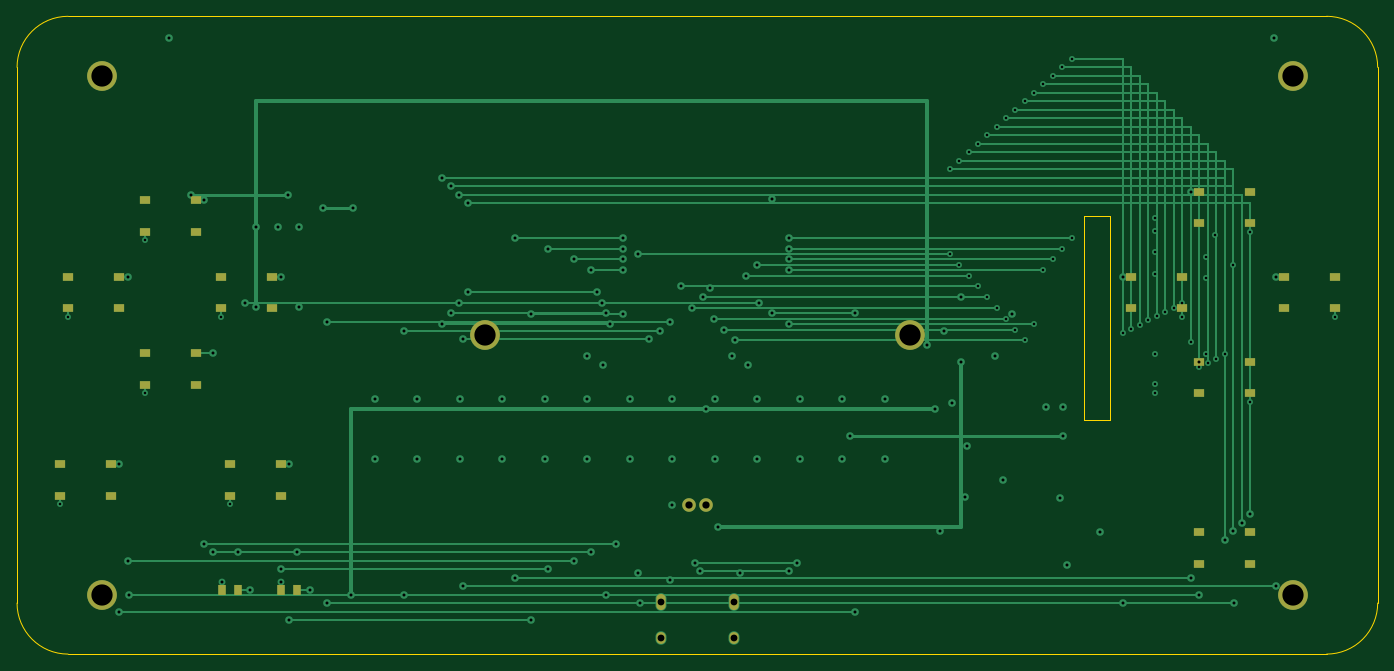
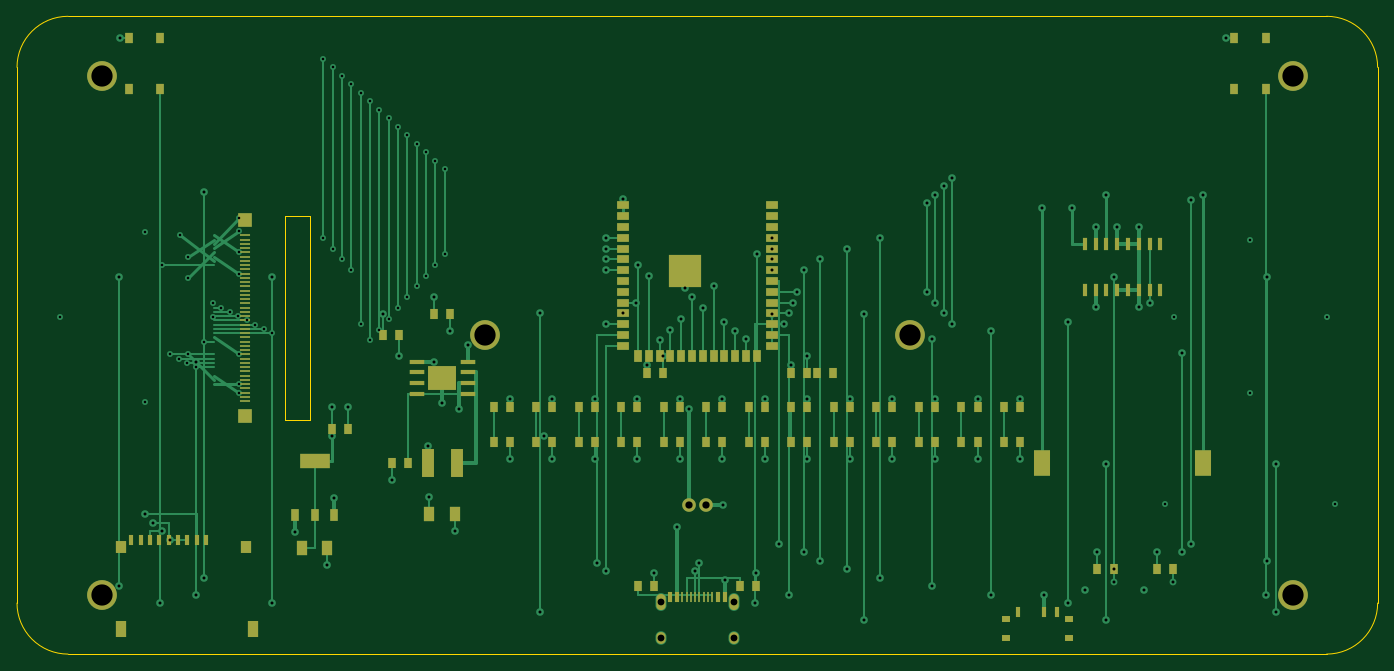
Circuit board: 10 layer files. Board 160.0 x 75.0 mm.
- bottom_copper: esp32-emu-turbo-B_Cu.gbl (30700 bytes)
- bottom_mask: esp32-emu-turbo-B_Mask.gbs (8300 bytes)
- paste: esp32-emu-turbo-B_Paste.gbp (7785 bytes)
- bottom_silk: esp32-emu-turbo-B_Silkscreen.gbo (8310 bytes)
- outline: esp32-emu-turbo-Edge_Cuts.gm1 (1160 bytes)
- top_copper: esp32-emu-turbo-F_Cu.gtl (18131 bytes)
- top_mask: esp32-emu-turbo-F_Mask.gts (2508 bytes)
- paste: esp32-emu-turbo-F_Paste.gtp (1976 bytes)
- top_silk: esp32-emu-turbo-F_Silkscreen.gto (2518 bytes)
- drill: esp32-emu-turbo.drl (3826 bytes)

=== bottom_copper: esp32-emu-turbo-B_Cu.gbl (30700 bytes, source omitted) ===
=== bottom_mask: esp32-emu-turbo-B_Mask.gbs (8300 bytes, source omitted) ===
=== paste: esp32-emu-turbo-B_Paste.gbp (7785 bytes, source omitted) ===
=== bottom_silk: esp32-emu-turbo-B_Silkscreen.gbo (8310 bytes, source omitted) ===
=== outline: esp32-emu-turbo-Edge_Cuts.gm1 ===
%TF.GenerationSoftware,KiCad,Pcbnew,10.0.0-rc1.1-492-ge2a9f06420*%
%TF.CreationDate,2026-02-27T18:13:55+00:00*%
%TF.ProjectId,esp32-emu-turbo,65737033-322d-4656-9d75-2d747572626f,rev?*%
%TF.SameCoordinates,Original*%
%TF.FileFunction,Profile,NP*%
%FSLAX46Y46*%
G04 Gerber Fmt 4.6, Leading zero omitted, Abs format (unit mm)*
G04 Created by KiCad (PCBNEW 10.0.0-rc1.1-492-ge2a9f06420) date 2026-02-27 18:13:55*
%MOMM*%
%LPD*%
G01*
G04 APERTURE LIST*
%TA.AperFunction,Profile*%
%ADD10C,0.050000*%
%TD*%
G04 APERTURE END LIST*
D10*
X6000000Y0D02*
X154000000Y0D01*
X160000000Y-6000000D02*
X160000000Y-69000000D01*
X154000000Y-75000000D02*
X6000000Y-75000000D01*
X0Y-69000000D02*
X0Y-6000000D01*
X0Y-6000000D02*
G75*
G02*
X6000000Y0I6000000J0D01*
G01*
X154000000Y0D02*
G75*
G02*
X160000000Y-6000000I0J-6000000D01*
G01*
X160000000Y-69000000D02*
G75*
G02*
X154000000Y-75000000I-6000000J0D01*
G01*
X6000000Y-75000000D02*
G75*
G02*
X0Y-69000000I0J6000000D01*
G01*
X125500000Y-23500000D02*
X128500000Y-23500000D01*
X128500000Y-23500000D02*
X128500000Y-47500000D01*
X128500000Y-47500000D02*
X125500000Y-47500000D01*
X125500000Y-47500000D02*
X125500000Y-23500000D01*
M02*

=== top_copper: esp32-emu-turbo-F_Cu.gtl (18131 bytes, source omitted) ===
=== top_mask: esp32-emu-turbo-F_Mask.gts ===
%TF.GenerationSoftware,KiCad,Pcbnew,10.0.0-rc1.1-492-ge2a9f06420*%
%TF.CreationDate,2026-02-27T18:13:55+00:00*%
%TF.ProjectId,esp32-emu-turbo,65737033-322d-4656-9d75-2d747572626f,rev?*%
%TF.SameCoordinates,Original*%
%TF.FileFunction,Soldermask,Top*%
%TF.FilePolarity,Negative*%
%FSLAX46Y46*%
G04 Gerber Fmt 4.6, Leading zero omitted, Abs format (unit mm)*
G04 Created by KiCad (PCBNEW 10.0.0-rc1.1-492-ge2a9f06420) date 2026-02-27 18:13:55*
%MOMM*%
%LPD*%
G01*
G04 APERTURE LIST*
%ADD10C,3.500000*%
%ADD11R,1.200000X0.900000*%
%ADD12R,1.000000X1.300000*%
%ADD13O,1.100000X1.900000*%
%ADD14O,1.100000X1.400000*%
%ADD15C,1.600000*%
G04 APERTURE END LIST*
D10*
%TO.C,*%
X10000000Y-7000000D03*
%TD*%
%TO.C,*%
X150000000Y-7000000D03*
%TD*%
%TO.C,*%
X10000000Y-68000000D03*
%TD*%
%TO.C,*%
X150000000Y-68000000D03*
%TD*%
%TO.C,*%
X55000000Y-37500000D03*
%TD*%
%TO.C,*%
X105000000Y-37500000D03*
%TD*%
D11*
%TO.C,SW1*%
X15000000Y-21650000D03*
X21000000Y-21650000D03*
X15000000Y-25350000D03*
X21000000Y-25350000D03*
%TD*%
%TO.C,SW2*%
X15000000Y-39650000D03*
X21000000Y-39650000D03*
X15000000Y-43350000D03*
X21000000Y-43350000D03*
%TD*%
%TO.C,SW3*%
X6000000Y-30650000D03*
X12000000Y-30650000D03*
X6000000Y-34350000D03*
X12000000Y-34350000D03*
%TD*%
%TO.C,SW4*%
X24000000Y-30650000D03*
X30000000Y-30650000D03*
X24000000Y-34350000D03*
X30000000Y-34350000D03*
%TD*%
%TO.C,SW5*%
X139000000Y-20650000D03*
X145000000Y-20650000D03*
X139000000Y-24350000D03*
X145000000Y-24350000D03*
%TD*%
%TO.C,SW6*%
X149000000Y-30650000D03*
X155000000Y-30650000D03*
X149000000Y-34350000D03*
X155000000Y-34350000D03*
%TD*%
%TO.C,SW7*%
X139000000Y-40650000D03*
X145000000Y-40650000D03*
X139000000Y-44350000D03*
X145000000Y-44350000D03*
%TD*%
%TO.C,SW8*%
X131000000Y-30650000D03*
X137000000Y-30650000D03*
X131000000Y-34350000D03*
X137000000Y-34350000D03*
%TD*%
%TO.C,SW9*%
X5000000Y-52650000D03*
X11000000Y-52650000D03*
X5000000Y-56350000D03*
X11000000Y-56350000D03*
%TD*%
%TO.C,SW10*%
X25000000Y-52650000D03*
X31000000Y-52650000D03*
X25000000Y-56350000D03*
X31000000Y-56350000D03*
%TD*%
%TO.C,SW13*%
X139000000Y-60650000D03*
X145000000Y-60650000D03*
X139000000Y-64350000D03*
X145000000Y-64350000D03*
%TD*%
D12*
%TO.C,LED1*%
X24050000Y-67500000D03*
X25950000Y-67500000D03*
%TD*%
%TO.C,LED2*%
X31050000Y-67500000D03*
X32950000Y-67500000D03*
%TD*%
D13*
%TO.C,J1*%
X84320000Y-68895000D03*
X75680000Y-68895000D03*
D14*
X84320000Y-73075000D03*
X75680000Y-73075000D03*
%TD*%
D15*
%TO.C,J3*%
X81000000Y-57500000D03*
X79000000Y-57500000D03*
%TD*%
M02*

=== paste: esp32-emu-turbo-F_Paste.gtp ===
%TF.GenerationSoftware,KiCad,Pcbnew,10.0.0-rc1.1-492-ge2a9f06420*%
%TF.CreationDate,2026-02-27T18:13:55+00:00*%
%TF.ProjectId,esp32-emu-turbo,65737033-322d-4656-9d75-2d747572626f,rev?*%
%TF.SameCoordinates,Original*%
%TF.FileFunction,Paste,Top*%
%TF.FilePolarity,Positive*%
%FSLAX46Y46*%
G04 Gerber Fmt 4.6, Leading zero omitted, Abs format (unit mm)*
G04 Created by KiCad (PCBNEW 10.0.0-rc1.1-492-ge2a9f06420) date 2026-02-27 18:13:55*
%MOMM*%
%LPD*%
G01*
G04 APERTURE LIST*
%ADD10R,1.200000X0.900000*%
%ADD11R,1.000000X1.300000*%
G04 APERTURE END LIST*
D10*
%TO.C,SW1*%
X15000000Y-21650000D03*
X21000000Y-21650000D03*
X15000000Y-25350000D03*
X21000000Y-25350000D03*
%TD*%
%TO.C,SW2*%
X15000000Y-39650000D03*
X21000000Y-39650000D03*
X15000000Y-43350000D03*
X21000000Y-43350000D03*
%TD*%
%TO.C,SW3*%
X6000000Y-30650000D03*
X12000000Y-30650000D03*
X6000000Y-34350000D03*
X12000000Y-34350000D03*
%TD*%
%TO.C,SW4*%
X24000000Y-30650000D03*
X30000000Y-30650000D03*
X24000000Y-34350000D03*
X30000000Y-34350000D03*
%TD*%
%TO.C,SW5*%
X139000000Y-20650000D03*
X145000000Y-20650000D03*
X139000000Y-24350000D03*
X145000000Y-24350000D03*
%TD*%
%TO.C,SW6*%
X149000000Y-30650000D03*
X155000000Y-30650000D03*
X149000000Y-34350000D03*
X155000000Y-34350000D03*
%TD*%
%TO.C,SW7*%
X139000000Y-40650000D03*
X145000000Y-40650000D03*
X139000000Y-44350000D03*
X145000000Y-44350000D03*
%TD*%
%TO.C,SW8*%
X131000000Y-30650000D03*
X137000000Y-30650000D03*
X131000000Y-34350000D03*
X137000000Y-34350000D03*
%TD*%
%TO.C,SW9*%
X5000000Y-52650000D03*
X11000000Y-52650000D03*
X5000000Y-56350000D03*
X11000000Y-56350000D03*
%TD*%
%TO.C,SW10*%
X25000000Y-52650000D03*
X31000000Y-52650000D03*
X25000000Y-56350000D03*
X31000000Y-56350000D03*
%TD*%
%TO.C,SW13*%
X139000000Y-60650000D03*
X145000000Y-60650000D03*
X139000000Y-64350000D03*
X145000000Y-64350000D03*
%TD*%
D11*
%TO.C,LED1*%
X24050000Y-67500000D03*
X25950000Y-67500000D03*
%TD*%
%TO.C,LED2*%
X31050000Y-67500000D03*
X32950000Y-67500000D03*
%TD*%
M02*

=== top_silk: esp32-emu-turbo-F_Silkscreen.gto ===
%TF.GenerationSoftware,KiCad,Pcbnew,10.0.0-rc1.1-492-ge2a9f06420*%
%TF.CreationDate,2026-02-27T18:13:55+00:00*%
%TF.ProjectId,esp32-emu-turbo,65737033-322d-4656-9d75-2d747572626f,rev?*%
%TF.SameCoordinates,Original*%
%TF.FileFunction,Legend,Top*%
%TF.FilePolarity,Positive*%
%FSLAX46Y46*%
G04 Gerber Fmt 4.6, Leading zero omitted, Abs format (unit mm)*
G04 Created by KiCad (PCBNEW 10.0.0-rc1.1-492-ge2a9f06420) date 2026-02-27 18:13:55*
%MOMM*%
%LPD*%
G01*
G04 APERTURE LIST*
%ADD10C,3.500000*%
%ADD11R,1.200000X0.900000*%
%ADD12R,1.000000X1.300000*%
%ADD13O,1.100000X1.900000*%
%ADD14O,1.100000X1.400000*%
%ADD15C,1.600000*%
G04 APERTURE END LIST*
%LPC*%
D10*
%TO.C,*%
X10000000Y-7000000D03*
%TD*%
%TO.C,*%
X150000000Y-7000000D03*
%TD*%
%TO.C,*%
X10000000Y-68000000D03*
%TD*%
%TO.C,*%
X150000000Y-68000000D03*
%TD*%
%TO.C,*%
X55000000Y-37500000D03*
%TD*%
%TO.C,*%
X105000000Y-37500000D03*
%TD*%
D11*
%TO.C,SW1*%
X15000000Y-21650000D03*
X21000000Y-21650000D03*
X15000000Y-25350000D03*
X21000000Y-25350000D03*
%TD*%
%TO.C,SW2*%
X15000000Y-39650000D03*
X21000000Y-39650000D03*
X15000000Y-43350000D03*
X21000000Y-43350000D03*
%TD*%
%TO.C,SW3*%
X6000000Y-30650000D03*
X12000000Y-30650000D03*
X6000000Y-34350000D03*
X12000000Y-34350000D03*
%TD*%
%TO.C,SW4*%
X24000000Y-30650000D03*
X30000000Y-30650000D03*
X24000000Y-34350000D03*
X30000000Y-34350000D03*
%TD*%
%TO.C,SW5*%
X139000000Y-20650000D03*
X145000000Y-20650000D03*
X139000000Y-24350000D03*
X145000000Y-24350000D03*
%TD*%
%TO.C,SW6*%
X149000000Y-30650000D03*
X155000000Y-30650000D03*
X149000000Y-34350000D03*
X155000000Y-34350000D03*
%TD*%
%TO.C,SW7*%
X139000000Y-40650000D03*
X145000000Y-40650000D03*
X139000000Y-44350000D03*
X145000000Y-44350000D03*
%TD*%
%TO.C,SW8*%
X131000000Y-30650000D03*
X137000000Y-30650000D03*
X131000000Y-34350000D03*
X137000000Y-34350000D03*
%TD*%
%TO.C,SW9*%
X5000000Y-52650000D03*
X11000000Y-52650000D03*
X5000000Y-56350000D03*
X11000000Y-56350000D03*
%TD*%
%TO.C,SW10*%
X25000000Y-52650000D03*
X31000000Y-52650000D03*
X25000000Y-56350000D03*
X31000000Y-56350000D03*
%TD*%
%TO.C,SW13*%
X139000000Y-60650000D03*
X145000000Y-60650000D03*
X139000000Y-64350000D03*
X145000000Y-64350000D03*
%TD*%
D12*
%TO.C,LED1*%
X24050000Y-67500000D03*
X25950000Y-67500000D03*
%TD*%
%TO.C,LED2*%
X31050000Y-67500000D03*
X32950000Y-67500000D03*
%TD*%
D13*
%TO.C,J1*%
X84320000Y-68895000D03*
X75680000Y-68895000D03*
D14*
X84320000Y-73075000D03*
X75680000Y-73075000D03*
%TD*%
D15*
%TO.C,J3*%
X81000000Y-57500000D03*
X79000000Y-57500000D03*
%TD*%
%LPD*%
M02*

=== drill: esp32-emu-turbo.drl ===
M48
; DRILL file KiCad 10.0.0-rc1.1-492-ge2a9f06420 date 2026-02-27T18:13:56
; FORMAT={-:-/ absolute / metric / decimal}
; #@! TF.CreationDate,2026-02-27T18:13:56+00:00
; #@! TF.GenerationSoftware,Kicad,Pcbnew,10.0.0-rc1.1-492-ge2a9f06420
; #@! TF.FileFunction,MixedPlating,1,4
FMAT,2
METRIC
; #@! TA.AperFunction,Plated,PTH,ViaDrill
T1C0.300
; #@! TA.AperFunction,Plated,PTH,ViaDrill
T2C0.350
; #@! TA.AperFunction,Plated,PTH,ComponentDrill
T3C0.800
; #@! TA.AperFunction,Plated,PTH,ComponentDrill
T4C0.850
; #@! TA.AperFunction,Plated,PTH,ComponentDrill
T5C2.500
%
G90
G05
T1
X5.0Y-57.35
X6.0Y-35.35
X15.0Y-26.35
X15.0Y-44.35
X24.0Y-35.35
X25.0Y-57.35
X109.7Y-18.0
X109.7Y-27.955
X110.8Y-17.0
X110.8Y-29.225
X111.9Y-16.0
X111.9Y-30.495
X113.0Y-15.0
X113.0Y-31.765
X114.1Y-14.0
X114.1Y-33.035
X115.2Y-13.0
X115.2Y-34.305
X116.3Y-12.0
X116.3Y-35.575
X117.4Y-11.0
X117.4Y-36.845
X118.5Y-10.0
X118.5Y-38.115
X119.6Y-9.0
X119.6Y-36.21
X120.7Y-8.0
X120.7Y-29.86
X121.8Y-7.0
X121.8Y-28.59
X122.9Y-6.0
X122.9Y-27.32
X124.0Y-5.0
X124.0Y-26.05
X130.0Y-37.25
X131.0Y-36.75
X132.0Y-36.25
X133.0Y-35.75
X133.85Y-23.75
X133.85Y-25.25
X133.85Y-27.75
X133.85Y-30.25
X133.85Y-39.75
X133.85Y-43.25
X133.85Y-44.25
X134.0Y-35.25
X135.0Y-34.75
X136.0Y-34.25
X137.0Y-33.75
X137.0Y-35.35
X138.0Y-38.25
X139.0Y-41.25
X139.85Y-28.25
X139.85Y-30.75
X139.85Y-39.75
X140.0Y-40.75
X140.85Y-25.75
X141.0Y-40.25
X142.0Y-39.75
X143.0Y-29.25
X145.0Y-25.35
X145.0Y-45.35
X155.0Y-35.35
T2
X12.0Y-52.65
X12.0Y-70.0
X13.0Y-30.65
X13.0Y-64.0
X13.15Y-68.0
X17.85Y-2.5
X20.5Y-21.0
X22.0Y-21.65
X22.0Y-62.0
X23.0Y-39.65
X23.0Y-63.0
X24.05Y-66.5
X25.95Y-63.0
X26.825Y-33.67
X27.45Y-67.5
X28.095Y-24.8
X28.095Y-34.2
X30.635Y-24.8
X31.0Y-30.65
X31.0Y-65.0
X31.05Y-66.5
X31.905Y-21.0
X32.0Y-52.65
X32.0Y-71.0
X32.95Y-63.0
X33.175Y-24.8
X33.175Y-34.2
X34.45Y-67.5
X35.945Y-22.5
X36.45Y-36.0
X36.45Y-69.0
X39.25Y-68.05
X39.5Y-22.5
X42.05Y-45.0
X42.05Y-52.0
X45.45Y-37.0
X45.45Y-68.0
X47.05Y-45.0
X47.05Y-52.0
X50.0Y-19.0
X50.0Y-36.21
X51.0Y-20.0
X51.0Y-34.94
X52.0Y-21.0
X52.0Y-33.67
X52.05Y-45.0
X52.05Y-52.0
X52.45Y-38.0
X52.45Y-67.0
X53.0Y-22.0
X53.0Y-32.4
X57.05Y-45.0
X57.05Y-52.0
X58.55Y-26.05
X58.55Y-66.0
X60.45Y-35.0
X60.45Y-71.0
X62.05Y-45.0
X62.05Y-52.0
X62.45Y-27.32
X62.45Y-65.0
X65.55Y-28.59
X65.55Y-64.0
X67.05Y-40.0
X67.05Y-45.0
X67.05Y-52.0
X67.45Y-29.86
X67.45Y-63.0
X68.25Y-32.4
X68.75Y-33.67
X68.95Y-41.0
X69.25Y-34.94
X69.25Y-68.0
X69.75Y-36.21
X70.45Y-62.0
X71.25Y-26.05
X71.25Y-27.32
X71.25Y-28.59
X71.25Y-29.86
X71.25Y-35.0
X72.05Y-45.0
X72.05Y-52.0
X73.015Y-27.955
X73.05Y-65.5
X73.25Y-69.0
X74.285Y-38.0
X75.555Y-37.0
X76.8Y-66.255
X76.825Y-36.0
X77.0Y-57.5
X77.05Y-45.0
X77.05Y-52.0
X78.095Y-31.765
X79.365Y-34.305
X79.75Y-64.255
X80.25Y-65.255
X80.635Y-33.035
X81.0Y-46.135
X81.5Y-31.96
X81.905Y-35.575
X82.05Y-45.0
X82.05Y-52.0
X82.4Y-60.0
X83.175Y-36.845
X84.05Y-40.0
X84.445Y-38.115
X85.05Y-65.5
X85.715Y-30.495
X85.95Y-41.0
X86.985Y-29.225
X87.05Y-45.0
X87.05Y-52.0
X87.25Y-33.67
X88.75Y-21.51
X88.75Y-34.94
X90.75Y-26.05
X90.75Y-27.32
X90.75Y-28.59
X90.75Y-29.86
X90.75Y-36.21
X90.75Y-65.255
X91.75Y-64.255
X92.05Y-45.0
X92.05Y-52.0
X97.05Y-45.0
X97.05Y-52.0
X98.0Y-49.35
X98.55Y-34.94
X98.55Y-70.0
X102.05Y-45.0
X102.05Y-52.0
X107.0Y-38.595
X108.0Y-46.135
X108.5Y-60.5
X109.05Y-37.0
X110.0Y-45.5
X110.95Y-33.0
X111.0Y-40.595
X111.5Y-56.5
X111.7Y-50.5
X115.05Y-40.0
X115.95Y-54.5
X116.95Y-35.0
X121.05Y-46.0
X122.7Y-56.65
X122.95Y-46.0
X123.0Y-49.35
X123.5Y-64.5
X127.3Y-60.65
X130.0Y-30.65
X130.0Y-69.0
X138.0Y-20.65
X138.0Y-66.0
X139.0Y-40.65
X139.0Y-68.0
X142.0Y-61.55
X143.0Y-60.55
X143.15Y-69.0
X144.0Y-59.55
X145.0Y-58.55
X147.85Y-2.5
X148.0Y-30.65
X148.0Y-67.0
T3
X75.68Y-68.895
X75.68Y-73.075
X84.32Y-68.895
X84.32Y-73.075
T4
X79.0Y-57.5
X81.0Y-57.5
T5
X10.0Y-7.0
X10.0Y-68.0
X55.0Y-37.5
X105.0Y-37.5
X150.0Y-7.0
X150.0Y-68.0
M30
